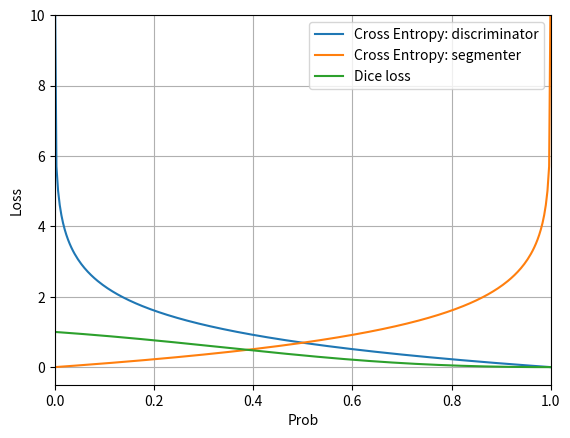

The matplotlib source for this figure:
import numpy as np
import matplotlib.pyplot as plt


def loss_function():
    print(f'Prob: {0.005} \t Loss: {-np.log(0.005):.{4}}')
    print(f'Prob: {0.5} \t\t Loss: {-np.log(0.5):.{4}}')
    print(f'Prob: {1} \t\t Loss: {-np.log(1):.{4}}')
    prob = np.linspace(start=0, stop=1, num=300 + 1)
    entropy = - np.log(prob + 1e-5)
    dice = 2 * prob / (1 + prob * prob + (1 - prob) * (1 - prob))
    no_dice = 2 * 0 * prob / (prob * prob + (1 - prob) * (1 - prob))
    plt.plot(prob, entropy, label=r'Cross Entropy: discriminator')
    plt.plot(1 - prob, entropy, label=r'Cross Entropy: segmenter')
    plt.plot(prob, 1 - dice, label=r'Dice loss')
    # plt.plot(prob, 1 - no_dice, label=r'Dice not exists')
    plt.xlabel(r'Prob')
    plt.ylabel(r'Loss')
    plt.axis([0, 1, -0.5, 10])
    plt.grid(True)
    plt.legend()
    plt.show()


if __name__ == '__main__':
    loss_function()
